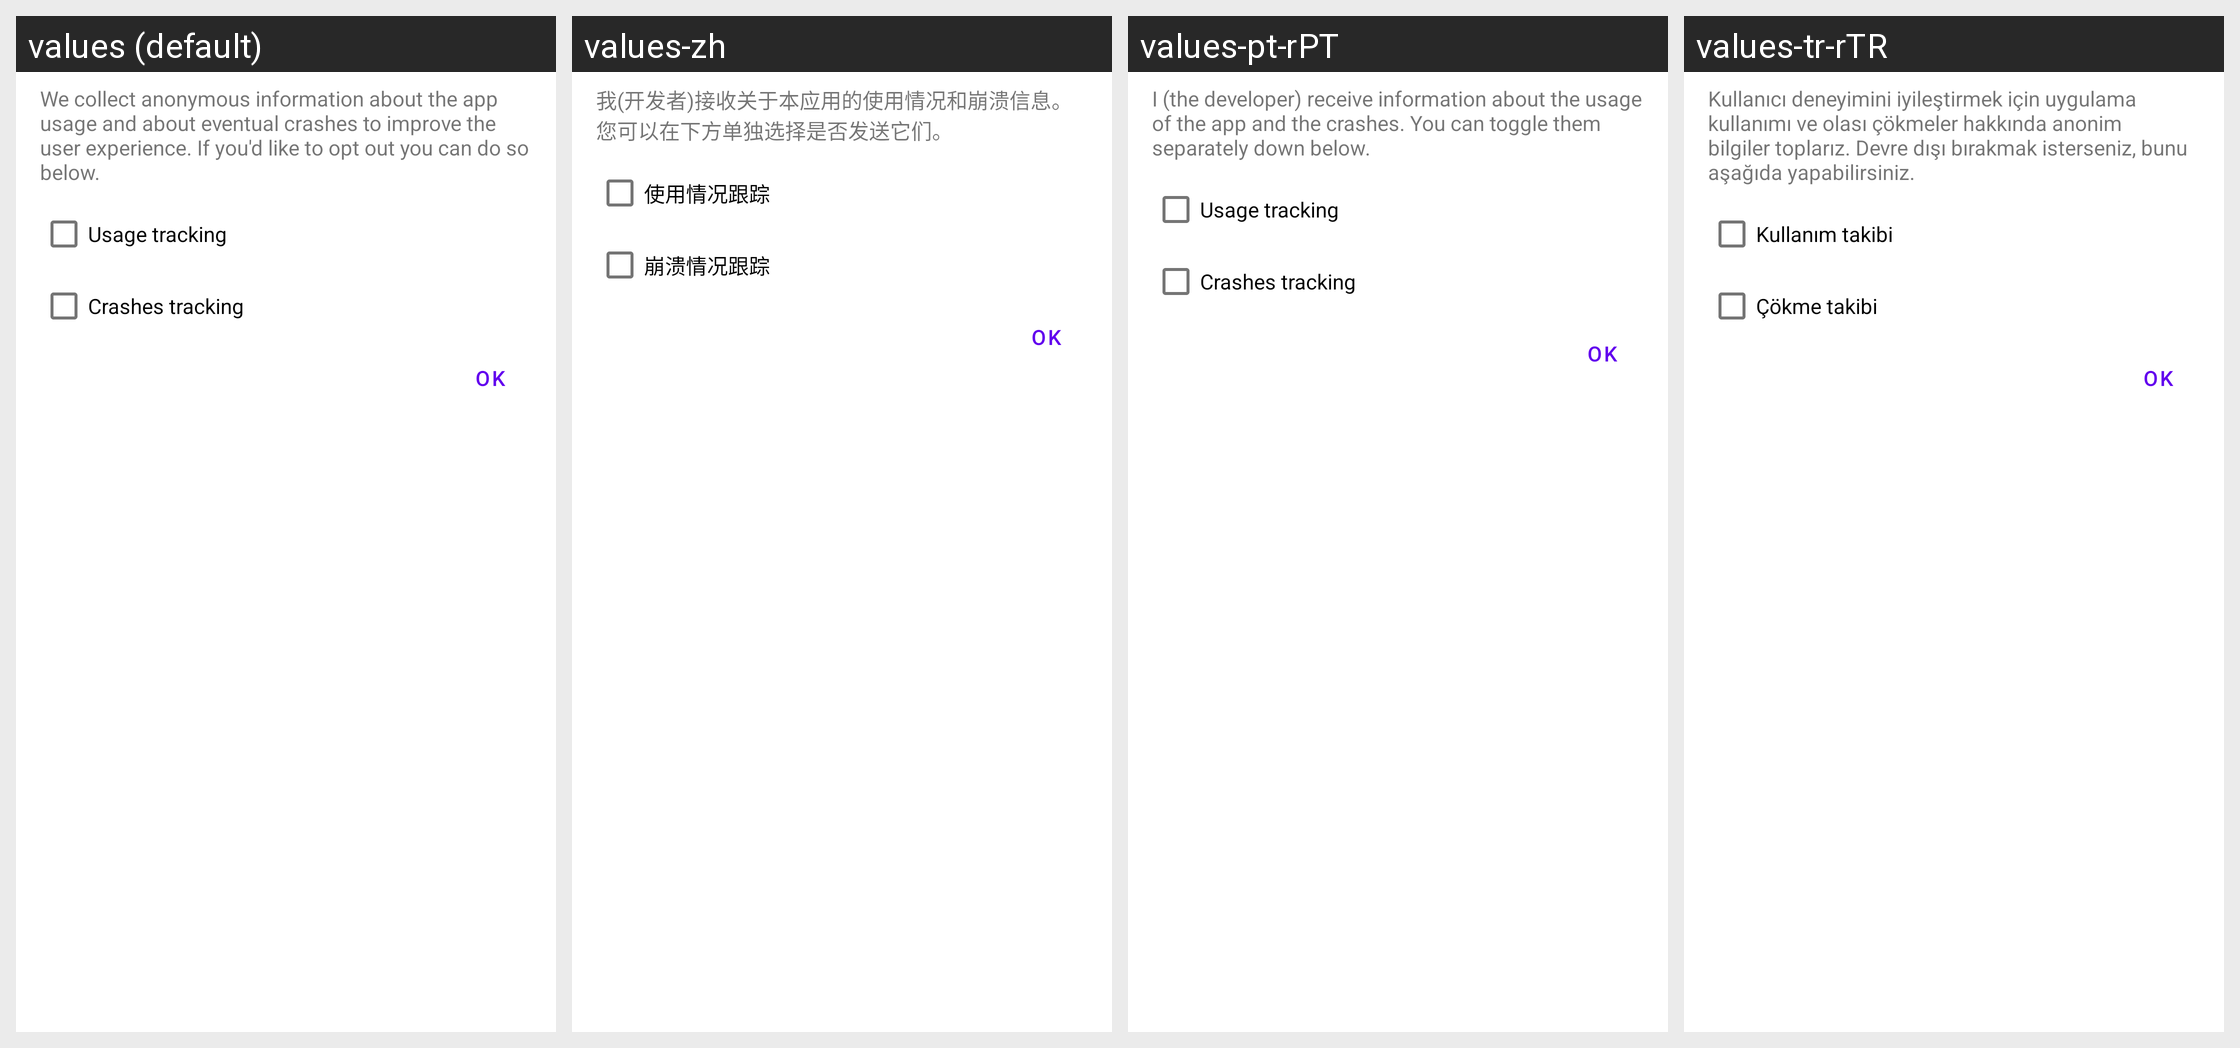

Translations of the strings shown on this Android screen, per locale in the grid:
Android screen res/layout/dialog_analytics_preference.xml rendered under 4 locales, left to right: values (default), values-zh, values-pt-rPT, values-tr-rTR. Device: Nexus 5 (rendered at 1080×1920; each locale shown at half size, 540×960, under a caption strip naming it); theme Theme.MaterialComponents.DayNight.NoActionBar.
Other locales in the repository, not shown: values-it, values-pt-rBR, values-ru, values-zh-rCN, values-zh-rTW.
Strings drawn on this screen, with the default value and each locale's value (text and hints the layout hard-codes, and strings that could not be matched under every locale, appear in the picture but are not listed):

prefs_usageStatisticsDialogLong
  values: We collect anonymous information about the app usage and about eventual crashes to improve the user experience. If you'd like to opt out you can do so below.
  values-zh: 我(开发者)接收关于本应用的使用情况和崩溃信息。您可以在下方单独选择是否发送它们。
  values-pt-rPT: I (the developer) receive information about the usage of the app and the crashes. You can toggle them separately down below.
  values-tr-rTR: Kullanıcı deneyimini iyileştirmek için uygulama kullanımı ve olası çökmeler hakkında anonim bilgiler toplarız. Devre dışı bırakmak isterseniz, bunu aşağıda yapabilirsiniz.

prefs_usageTracking
  values: Usage tracking
  values-zh: 使用情况跟踪
  values-pt-rPT: Usage tracking
  values-tr-rTR: Kullanım takibi

prefs_crashesTracking
  values: Crashes tracking
  values-zh: 崩溃情况跟踪
  values-pt-rPT: Crashes tracking
  values-tr-rTR: Çökme takibi
